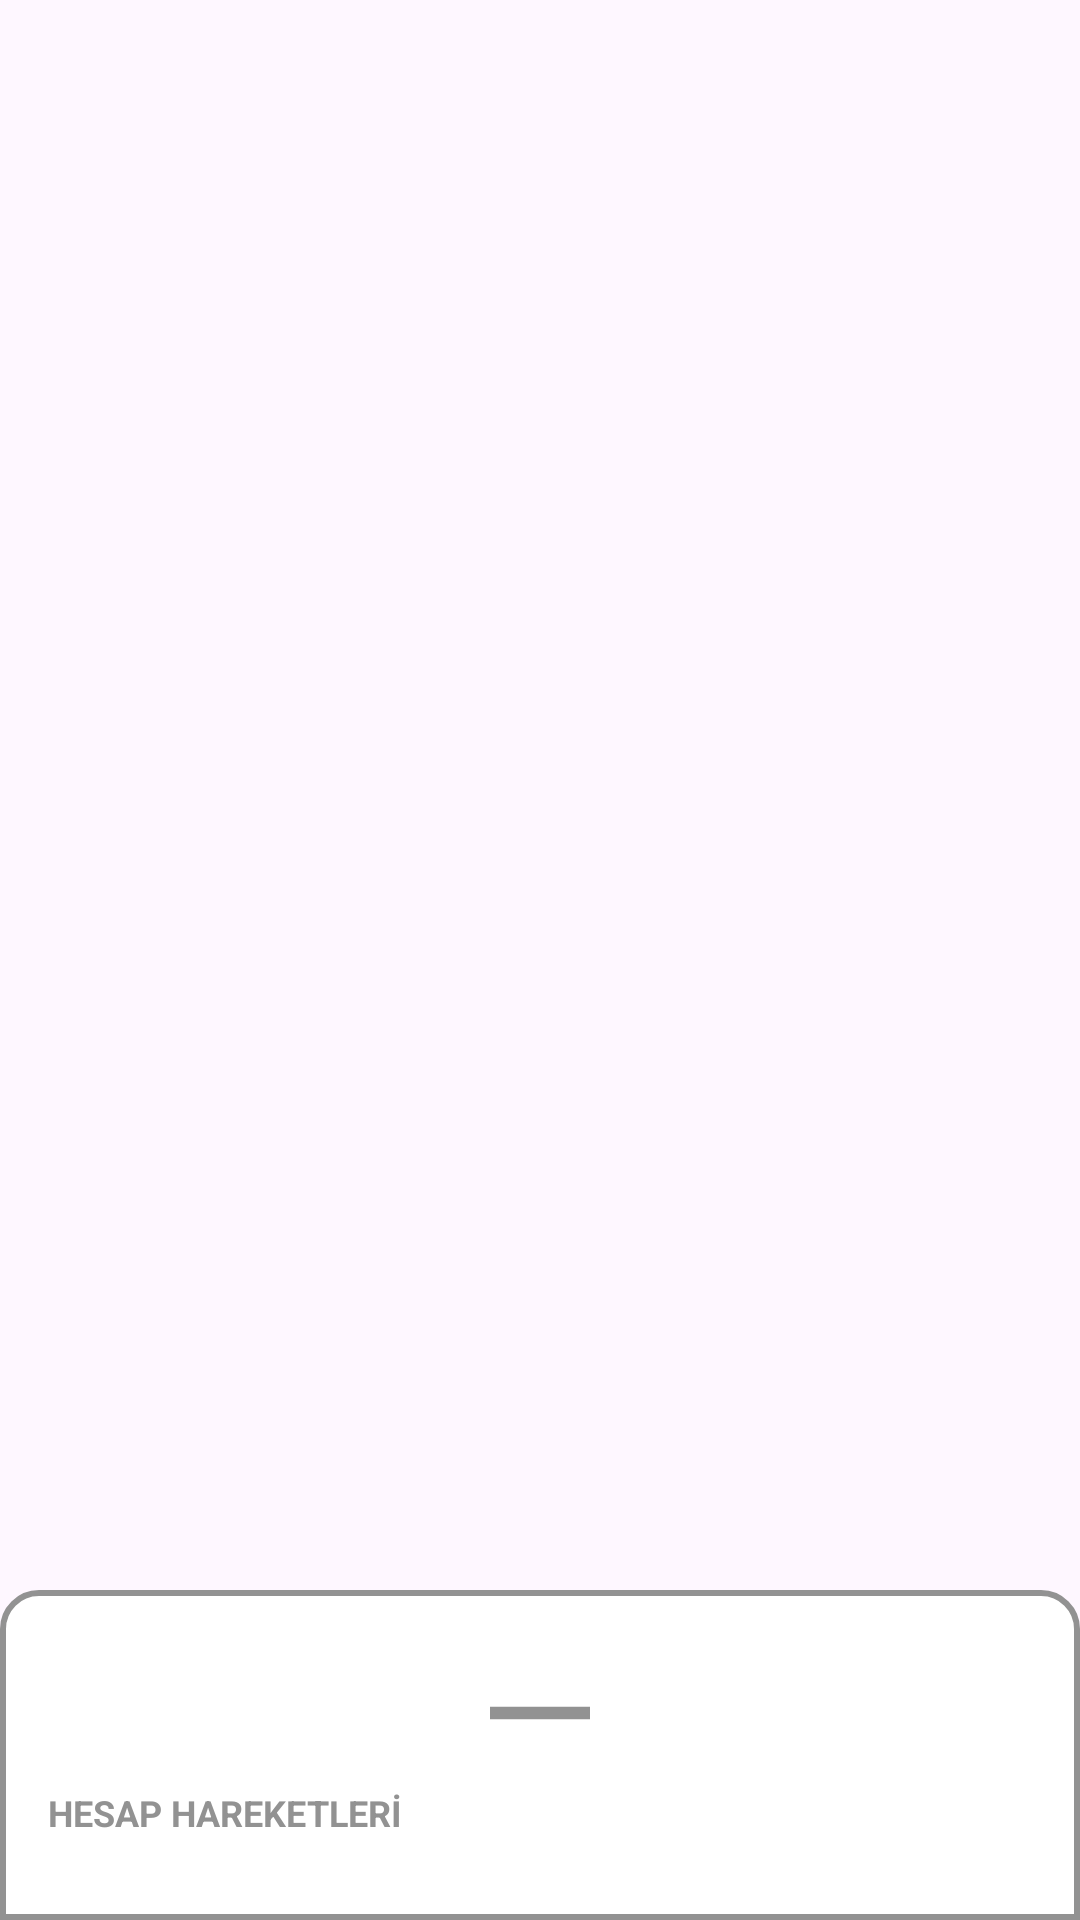

Reconstruct the res/layout file that produces this screen, plus the resources it refers to.
<!-- AndroidManifest.xml: application theme Theme.FupsUISample -->
<!-- res/layout/bottom_sheet_dialog.xml -->
<?xml version="1.0" encoding="utf-8"?>
<androidx.coordinatorlayout.widget.CoordinatorLayout xmlns:android="http://schemas.android.com/apk/res/android"
    android:layout_width="match_parent"
    android:layout_height="match_parent"
    xmlns:app="http://schemas.android.com/apk/res-auto">

    <FrameLayout
        android:id="@+id/bottomSheet"
        android:layout_width="match_parent"
        android:layout_height="wrap_content"
        app:layout_behavior="com.google.android.material.bottomsheet.BottomSheetBehavior"
        app:behavior_peekHeight="200dp"
        android:background="@drawable/bottom_sheet_shape">

        <LinearLayout
            android:layout_width="match_parent"
            android:layout_height="110dp"
            android:orientation="vertical"
            android:padding="16dp">

            <ImageView
                android:id="@+id/horizontal_rule"
                android:layout_width="50dp"
                android:layout_height="50dp"
                android:layout_gravity="top|center"
                android:src="@drawable/horizontal_rule"/>

            <TextView
                android:id="@+id/hesap_hareketleri"
                android:layout_width="wrap_content"
                android:layout_height="wrap_content"
                android:text="HESAP HAREKETLERİ"
                android:textColor="@color/secsechesap"
                android:textStyle="bold"
                android:textSize="12sp"
                />

            <androidx.recyclerview.widget.RecyclerView
                android:id="@+id/bottom_sheet_rcv"
                android:layout_width="match_parent"
                android:layout_height="0dp"
                android:layout_marginTop="12dp"/>

        </LinearLayout>


    </FrameLayout>


</androidx.coordinatorlayout.widget.CoordinatorLayout>
<!-- resources referenced by this layout -->
<resources>
  <color name="secsechesap">#929292</color>
  <!-- drawable bottom_sheet_shape (drawable) -->
  <?xml version="1.0" encoding="utf-8"?>
  <shape xmlns:android="http://schemas.android.com/apk/res/android">
  
      <stroke android:width="2dp" android:color="@color/secsechesap"/>
  
      <corners android:topLeftRadius="12dp" android:topRightRadius="12dp" />
  
      <solid android:color="@color/white"/>
  
  </shape>
  <!-- drawable horizontal_rule (drawable) -->
  <vector xmlns:android="http://schemas.android.com/apk/res/android" android:height="24dp" android:tint="#929292" android:viewportHeight="24" android:viewportWidth="24" android:width="24dp">
        
      <path android:fillColor="@android:color/white" android:fillType="evenOdd" android:pathData="M4,11h16v2h-16z"/>
      
  </vector>
  <style name="Theme.FupsUISample" parent="Base.Theme.FupsUISample" />
  <color name="white">#FFFFFFFF</color>
  <style name="Base.Theme.FupsUISample" parent="Theme.Material3.DayNight.NoActionBar">
          
          
      </style>
</resources>
